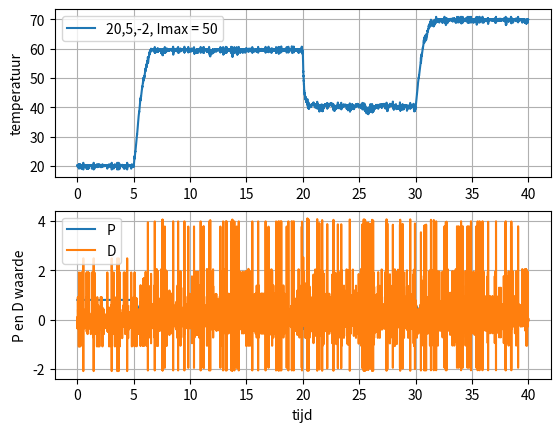

This chart was generated by the following Python code:
import matplotlib.pyplot as plt
import numpy as np
import random as rd

T = 20              #starttemperatuur
beta = 60           #gewenste temperatuur
dt = 0.001          #tijdstap
tijd = 40           #maximale tijd

#constantes voor P, I en D termen en Imax
Kp = 20
Ki = 5
Kd = -2
Imax = 50

#klaarzetten bepaalde variabelen
I = 0
D = 0
e = beta - T

tijdarray = np.arange(0., tijd, dt)         #array voor tijd maken
temp = np.array([])                         #array voor temperatuur
Px = np.array([])                           #array voor I term subplot
Dx = np.array([])                           #array voor D term subplot

for t in tijdarray:
    if (0<t<5):                             #voor het vasthouden, wil je dit niet hebben maak hier een comment van
        T=20
    if (t==20):                             #veranderd de gewenste waarde
        beta = 40
    if (t==30):
        beta = 70
    
    vorige_T = T                            #dit is voor de D term
    e = beta - T                            #berekent de fout, het verschil tussen de gewenste en huidige waarde
    P = Kp * e                              #P term
    I = I + Ki*e*dt                         #I term
    if (I >= Imax):                         #I mag niet uitkomen boven de maximaal ingestelde waarde
        I = Imax 
    
    T = T + 50*dt * (1 - (T / 150))         #logistieke groei van temperatuur met een limiet van 150 graden 
    
    if ((t*100).is_integer()):              #functie voor ruis, gemaakt voor vaste tijdstippen zodat hij met dt schaalt
        T = T + rd.randint(-1,1) / rd.randint(1,12) 
    
    if (P+I+D < 0):
        T = T + (P+D)*dt   
        if (I != Imax):                     #de clamping, als hij niet maximaal is dan wordt de integraal er ook bij opgeteld
            T = T + I*dt
    
    D = ((T - vorige_T) / dt) * Kd          #D term, moet nu onderaan zodat hij de vorige T en nieuwe T verwerkt
    
    temp = np.append(temp,T)
    Px = np.append(Px, P*dt)
    Dx = np.append(Dx, D*dt)
    
#dit gedeelte maakt de plot met matplotlib 

plt.subplot(211)
plt.grid(True)                                                 
plt.plot(tijdarray,temp,label='20,5,-2, Imax = 50')      
plt.ylabel('temperatuur') 
leg = plt.legend()

#naakt een mooie subplot

plt.subplot(212)
plt.grid(True)
plt.plot(tijdarray,Px, label='P')
plt.plot(tijdarray,Dx, label='D')
plt.xlabel('tijd')
leg = plt.legend()
plt.ylabel('P en D waarde')
